Run: headless pygame with SDL's dummy video driver; simulated clock (each Clock.tick advances the game by its frame time, no real sleeping); random seed 0; keys injected as events and as key.get_pressed() state; mouse plan: one left click at the window centre at the start of phase 2, then a move to the lower-right quarter at the start of phase 3.
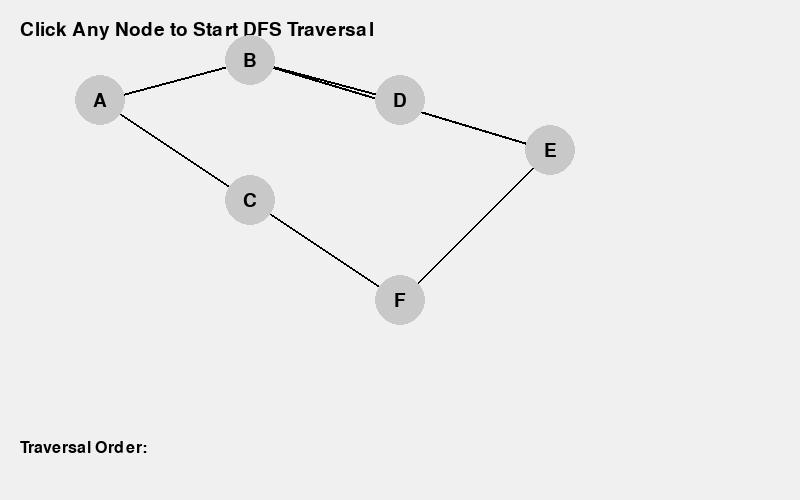
Frame 1 of 4 · flips 1–60 · no input
Frame 2 of 4 · flips 61–180 · clicked the window centre · tapped SPACE, RETURN · held RIGHT (→), D · screen unchanged from frame 1, image omitted
Frame 3 of 4 · flips 181–300 · moved the mouse to the lower-right quarter · held DOWN (↓), S · screen unchanged from frame 2, image omitted
Frame 4 of 4 · flips 301–420 · held LEFT (←), A, UP (↑), W · screen unchanged from frame 3, image omitted

The pygame program that drew these frames:

import pygame
import sys
import collections

pygame.init()

# Screen setup
WIDTH, HEIGHT = 800, 500
screen = pygame.display.set_mode((WIDTH, HEIGHT))
pygame.display.set_caption("BFS and DFS Visualiser")

FONT = pygame.font.SysFont(None, 28)
SMALL_FONT = pygame.font.SysFont(None, 24)
clock = pygame.time.Clock()

# Graph node positions
nodes_pos = {
    'A': (100, 100),
    'B': (250, 60),
    'C': (250, 200),
    'D': (400, 100),
    'E': (550, 150),
    'F': (400, 300)
}

# Graph structure
graph = {
    'A': ['B', 'C'],
    'B': ['A', 'D', 'E'],
    'C': ['A', 'F'],
    'D': ['B'],
    'E': ['B', 'F'],
    'F': ['C', 'E']
}

# Global traversal order list
traversal_order = []


def draw_graph(visited=set(), frontier=set(), current=None):
    screen.fill((240, 240, 240))

    # Title
    title = FONT.render(
        "Click Any Node to Start DFS Traversal",
        True,
        (0, 0, 0)
    )
    screen.blit(title, (20, 20))

    # Draw edges
    for node, neighbors in graph.items():
        x1, y1 = nodes_pos[node]

        for neighbor in neighbors:
            x2, y2 = nodes_pos[neighbor]

            pygame.draw.line(
                screen,
                (0, 0, 0),
                (x1, y1),
                (x2, y2),
                2
            )

    # Draw nodes
    for node, (x, y) in nodes_pos.items():

        color = (200, 200, 200)

        if node in visited:
            color = (100, 200, 100)

        if node in frontier:
            color = (255, 200, 100)

        if node == current:
            color = (255, 100, 100)

        pygame.draw.circle(screen, color, (x, y), 25)

        text = FONT.render(node, True, (0, 0, 0))
        text_rect = text.get_rect(center=(x, y))
        screen.blit(text, text_rect)

    # Display traversal order
    order_text = "Traversal Order: " + " -> ".join(traversal_order)

    traversal_surface = SMALL_FONT.render(
        order_text,
        True,
        (0, 0, 0)
    )

    screen.blit(traversal_surface, (20, 440))

    pygame.display.flip()


def dfs(start):
    visited = set()
    stack = [start]

    traversal_order.clear()

    while stack:

        current = stack.pop()

        if current not in visited:

            visited.add(current)
            traversal_order.append(current)

            draw_graph(
                visited=visited,
                frontier=set(stack),
                current=current
            )

            pygame.time.wait(700)

            # Handle quit events
            for event in pygame.event.get():
                if event.type == pygame.QUIT:
                    pygame.quit()
                    sys.exit()

            # Add neighbors in reverse order
            # so traversal looks cleaner
            for neighbor in reversed(graph[current]):
                if neighbor not in visited:
                    stack.append(neighbor)


def get_clicked_node(pos):
    mouse_x, mouse_y = pos

    for node, (x, y) in nodes_pos.items():

        distance = ((mouse_x - x) ** 2 + (mouse_y - y) ** 2) ** 0.5

        if distance <= 25:
            return node

    return None


def main():

    running = True

    while running:

        draw_graph()

        for event in pygame.event.get():

            if event.type == pygame.QUIT:
                running = False

            # Mouse click
            if event.type == pygame.MOUSEBUTTONDOWN:

                clicked_node = get_clicked_node(event.pos)

                if clicked_node:
                    dfs(clicked_node)

        clock.tick(60)

    pygame.quit()
    sys.exit()


if __name__ == "__main__":
    main()
